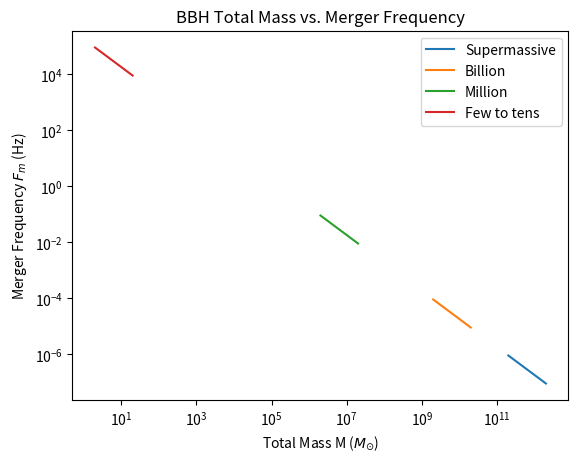

Source code (Python):
import numpy
import scipy
import scipy.signal
import matplotlib.pyplot as plt

# Frequency ranges of BBH mergers
def fmerger(M):
    '''Calculates the merger freuqency of a BBH system given the total mass M of the system

    '''
    c = 3*10**8
    G = 6.674*10**(-11)
    R = 1.7
    freq = (2*c**3)/(R**(3/2)*G*M*1.989*10**30)

    return freq

# Calculate the frequency ranges of 
ranges = []; masses = []
# 1. Supermassive 10**11 Msolar
Mmin = 2*10**11; Mmax = 2*10**12
ranges.append([fmerger(Mmin), fmerger(Mmax)])
masses.append([Mmin, Mmax])
# 2. Billion Msolar
Mmin = 2*10**9; Mmax = 2*10**10
ranges.append([fmerger(Mmin), fmerger(Mmax)])
masses.append([Mmin, Mmax])
# 3. Million Msolar
Mmin = 2*10**6; Mmax = 2*10**7
ranges.append([fmerger(Mmin), fmerger(Mmax)])
masses.append([Mmin, Mmax])
# 4. Few to tens Msolar
Mmin = 2; Mmax = 20
ranges.append([fmerger(Mmin), fmerger(Mmax)])
masses.append([Mmin, Mmax])

for i in range(len(ranges)):
    plt.plot(masses[i], ranges[i])
plt.legend(['Supermassive', 'Billion','Million', 'Few to tens'])
plt.title('BBH Total Mass vs. Merger Frequency')
plt.yscale("log")
plt.xscale("log")
plt.xlabel(r'Total Mass M ($M_{\odot}$)')
plt.ylabel(r'Merger Frequency $F_m$ (Hz)')
plt.show()

print(ranges)